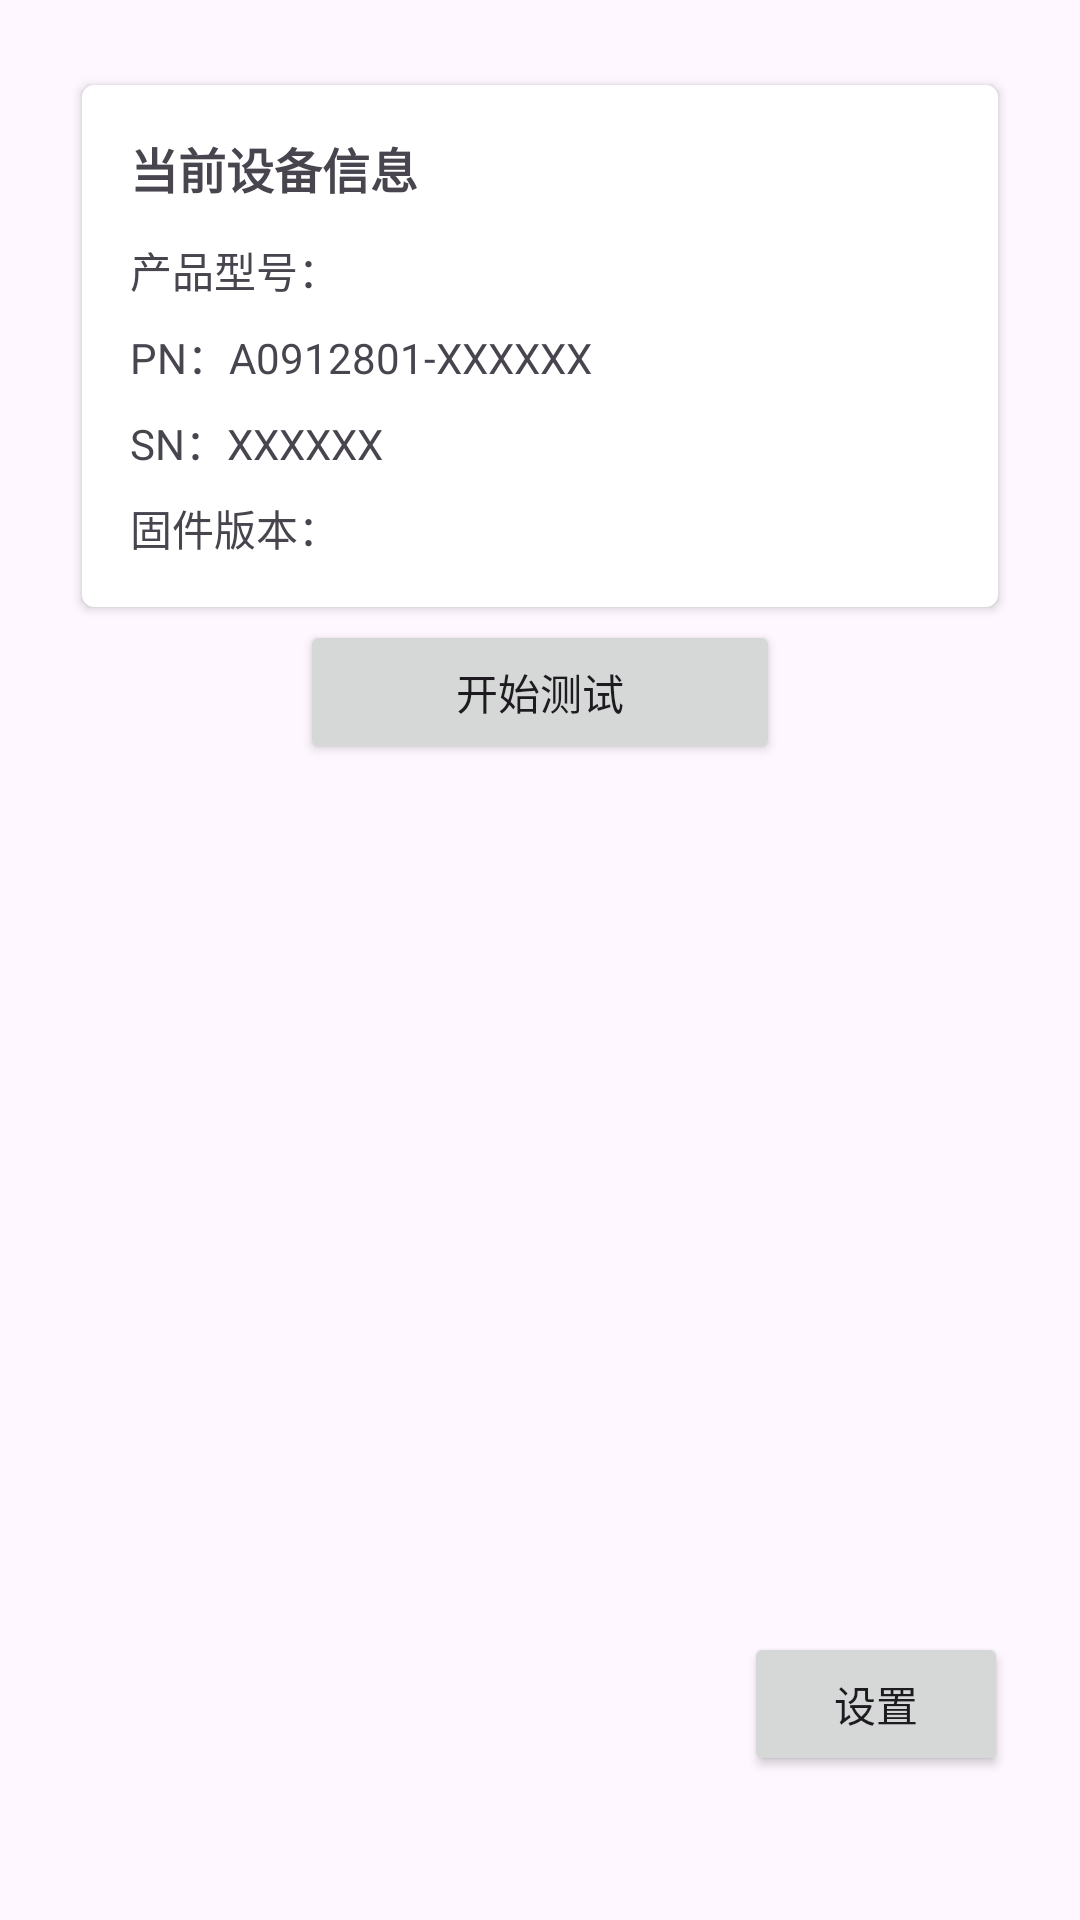

Here is an Android app screen rendered from its layout file. Give the layout XML and the strings, colors and styles it references.
<!-- AndroidManifest.xml: application theme Theme.Homerun_pet_android_productiontest -->
<!-- res/layout/production_staff_test.xml -->
<?xml version="1.0" encoding="utf-8"?>
<androidx.constraintlayout.widget.ConstraintLayout
    xmlns:android="http://schemas.android.com/apk/res/android"
    xmlns:app="http://schemas.android.com/apk/res-auto"
    android:layout_width="match_parent"
    android:layout_height="match_parent"
    android:padding="24dp">

    
    <androidx.cardview.widget.CardView
        android:id="@+id/card_device_info"
        android:layout_width="0dp"
        android:layout_height="wrap_content"
        android:layout_marginBottom="32dp"
        app:cardCornerRadius="4dp"
        app:cardUseCompatPadding="true"
        app:layout_constraintTop_toTopOf="parent"
        app:layout_constraintStart_toStartOf="parent"
        app:layout_constraintEnd_toEndOf="parent">

        <LinearLayout
            android:layout_width="match_parent"
            android:layout_height="wrap_content"
            android:orientation="vertical"
            android:padding="16dp">

            <TextView
                android:id="@+id/tv_title"
                android:layout_width="wrap_content"
                android:layout_height="wrap_content"
                android:text="当前设备信息"
                android:textSize="16sp"
                android:textStyle="bold" />

            <TextView
                android:id="@+id/tv_name"
                android:layout_width="wrap_content"
                android:layout_height="wrap_content"
                android:layout_marginTop="12dp"
                android:text="产品型号："
                android:textSize="14sp" />

            <TextView
                android:id="@+id/tv_pn"
                android:layout_width="wrap_content"
                android:layout_height="wrap_content"
                android:layout_marginTop="8dp"
                android:text="PN：A0912801-XXXXXX"
                android:textSize="14sp" />

            <TextView
                android:id="@+id/tv_sn"
                android:layout_width="wrap_content"
                android:layout_height="wrap_content"
                android:layout_marginTop="8dp"
                android:text="SN：XXXXXX"
                android:textSize="14sp" />

            <TextView
                android:id="@+id/tv_firmware_version"
                android:layout_width="wrap_content"
                android:layout_height="wrap_content"
                android:layout_marginTop="8dp"
                android:text="固件版本："
                android:textSize="14sp" />

        </LinearLayout>

    </androidx.cardview.widget.CardView>

    
    <Button
        android:id="@+id/btn_start_test"
        android:layout_width="wrap_content"
        android:layout_height="wrap_content"
        android:text="开始测试"
        android:minWidth="160dp"
        android:minHeight="48dp"
        app:layout_constraintTop_toBottomOf="@id/card_device_info"
        app:layout_constraintStart_toStartOf="parent"
        app:layout_constraintEnd_toEndOf="parent" />

    
    <Button
        android:id="@+id/btn_settings"
        android:layout_width="wrap_content"
        android:layout_height="wrap_content"
        android:text="设置"
        app:layout_constraintBottom_toBottomOf="parent"
        app:layout_constraintEnd_toEndOf="parent"
        android:layout_marginBottom="24dp" />

</androidx.constraintlayout.widget.ConstraintLayout>
<!-- resources referenced by this layout -->
<resources>
  <style name="Theme.Homerun_pet_android_productiontest" parent="Base.Theme.Homerun_pet_android_productiontest" />
  <style name="Base.Theme.Homerun_pet_android_productiontest" parent="Theme.Material3.DayNight.NoActionBar">
          
          
      </style>
</resources>
